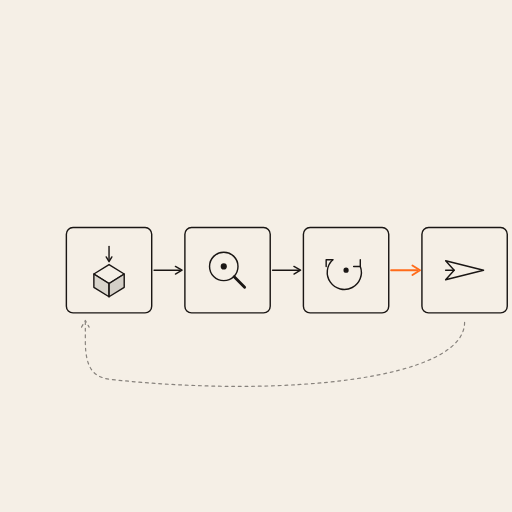
t = 0.00 s
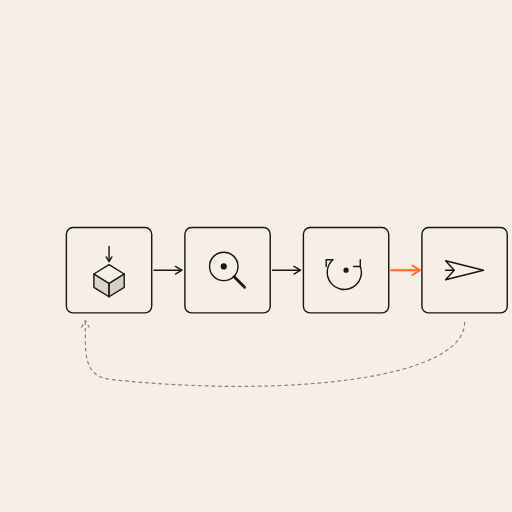
t = 0.30 s
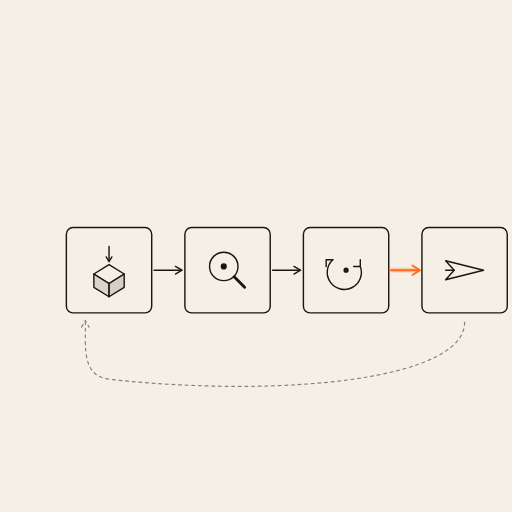
t = 0.90 s
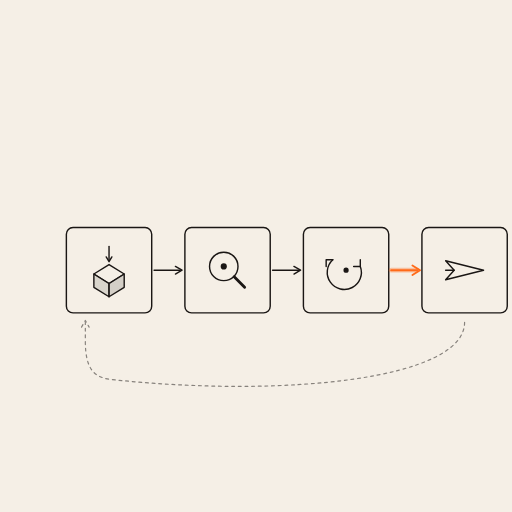
t = 1.20 s
t = 1.50 s: frame unchanged from t = 0.90 s, image omitted
t = 2.10 s: frame unchanged from t = 0.30 s, image omitted

The animated SVG that drew these frames (rendered in a browser with its animation timeline set to each time). Animation: 1 SMIL element (animate=1); one cycle of 2.40 s, repeats indefinitely.

<?xml version="1.0" encoding="UTF-8"?>
<svg xmlns="http://www.w3.org/2000/svg" viewBox="0 0 1080 1080" role="img" aria-label="Slide 22 — BMAD: four horizontal boxes connected by arrows, one orange cycling">
  <title>Slide 22 — BMAD methodology</title>
  <desc>Quattro caselle Build/Measure/Adjust/Deploy connesse da frecce, una freccia arancione che cicla.</desc>

  <!-- Cream background -->
  <rect width="1080" height="1080" fill="#F5EFE6"/>

  <!-- Card 1: BUILD (block being placed) -->
  <g transform="translate(140 480)">
    <rect x="0" y="0" width="180" height="180" rx="14" fill="#F5EFE6" stroke="#1A1614" stroke-width="3"/>
    <!-- Pictogram: a wooden block being placed (hand-like arrow + block) -->
    <g transform="translate(90 90)" stroke="#1A1614" stroke-width="3" stroke-linejoin="round" stroke-linecap="round" fill="#F5EFE6">
      <!-- Block (isometric small cube) -->
      <polygon points="-32,8 0,-12 32,8 0,28"/>
      <polygon points="-32,8 -32,36 0,56 0,28" fill="#B8B5AD" fill-opacity="0.45"/>
      <polygon points="0,28 32,8 32,36 0,56" fill="#B8B5AD" fill-opacity="0.55"/>
      <!-- Drop arrow from above -->
      <line x1="0" y1="-50" x2="0" y2="-22" stroke-width="3"/>
      <polyline points="-6,-28 0,-18 6,-28" fill="none"/>
    </g>
  </g>

  <!-- Card 2: MEASURE (magnifying glass on dot) -->
  <g transform="translate(390 480)">
    <rect x="0" y="0" width="180" height="180" rx="14" fill="#F5EFE6" stroke="#1A1614" stroke-width="3"/>
    <g transform="translate(90 90)" stroke="#1A1614" stroke-width="3" stroke-linejoin="round" stroke-linecap="round" fill="none">
      <!-- Magnifying glass lens -->
      <circle cx="-8" cy="-8" r="30" fill="#F5EFE6"/>
      <!-- Handle -->
      <line x1="14" y1="14" x2="36" y2="36" stroke-width="6"/>
      <!-- Tiny dot inside -->
      <circle cx="-8" cy="-8" r="5" fill="#1A1614"/>
    </g>
  </g>

  <!-- Card 3: ADJUST (gear / circular arrow) -->
  <g transform="translate(640 480)">
    <rect x="0" y="0" width="180" height="180" rx="14" fill="#F5EFE6" stroke="#1A1614" stroke-width="3"/>
    <g transform="translate(90 90)" stroke="#1A1614" stroke-width="3" stroke-linejoin="round" stroke-linecap="round" fill="none">
      <!-- Circular arrow (refresh icon) -->
      <path d="M 30,-8 A 36 36 0 1 1 -28,-22" fill="none"/>
      <polyline points="30,-22 30,-8 16,-8" fill="none"/>
      <polyline points="-28,-22 -42,-22 -42,-8" fill="none"/>
      <!-- Small dot center -->
      <circle cx="0" cy="0" r="4" fill="#1A1614"/>
    </g>
  </g>

  <!-- Card 4: DEPLOY (forward arrow / rocket-like) -->
  <g transform="translate(890 480)">
    <rect x="0" y="0" width="180" height="180" rx="14" fill="#F5EFE6" stroke="#1A1614" stroke-width="3"/>
    <g transform="translate(90 90)" stroke="#1A1614" stroke-width="3" stroke-linejoin="round" stroke-linecap="round" fill="#F5EFE6">
      <!-- Paper plane / forward arrow -->
      <polygon points="-40,-20 40,0 -40,20 -22,0"/>
      <line x1="-22" y1="0" x2="-40" y2="0" stroke-width="3"/>
    </g>
  </g>

  <!-- Arrows between cards (3 arrows total) — the THIRD arrow is the cycling orange -->
  <!-- Arrow 1: Build -> Measure -->
  <g stroke="#1A1614" stroke-width="3" stroke-linecap="round" stroke-linejoin="round" fill="none">
    <line x1="325" y1="570" x2="380" y2="570"/>
    <polyline points="370,562 384,570 370,578"/>
  </g>
  <!-- Arrow 2: Measure -> Adjust -->
  <g stroke="#1A1614" stroke-width="3" stroke-linecap="round" stroke-linejoin="round" fill="none">
    <line x1="575" y1="570" x2="630" y2="570"/>
    <polyline points="620,562 634,570 620,578"/>
  </g>
  <!-- Arrow 3: Adjust -> Deploy (ORANGE — the narrative arrow) -->
  <g stroke="#FF6B1A" stroke-width="4" stroke-linecap="round" stroke-linejoin="round" fill="none">
    <line x1="825" y1="570" x2="880" y2="570"/>
    <polyline points="870,560 886,570 870,580"/>
    <!-- Pulsing halo on this arrow -->
    <line x1="825" y1="570" x2="880" y2="570" stroke="#FF6B1A" stroke-width="10" opacity="0">
      <animate attributeName="opacity" values="0;0.35;0" dur="2.4s" repeatCount="indefinite"/>
    </line>
  </g>

  <!-- Bottom loop arrow (deploy → back to build, closing the BMAD cycle) — dashed, subtle -->
  <g stroke="#1A1614" stroke-width="2.5" stroke-linecap="round" stroke-linejoin="round" fill="none" stroke-dasharray="6,8" opacity="0.5">
    <path d="M 980,680 C 980,800 600,840 230,800 C 200,795 180,780 180,720 L 180,680"/>
    <polyline points="172,690 180,676 188,690"/>
  </g>
</svg>
